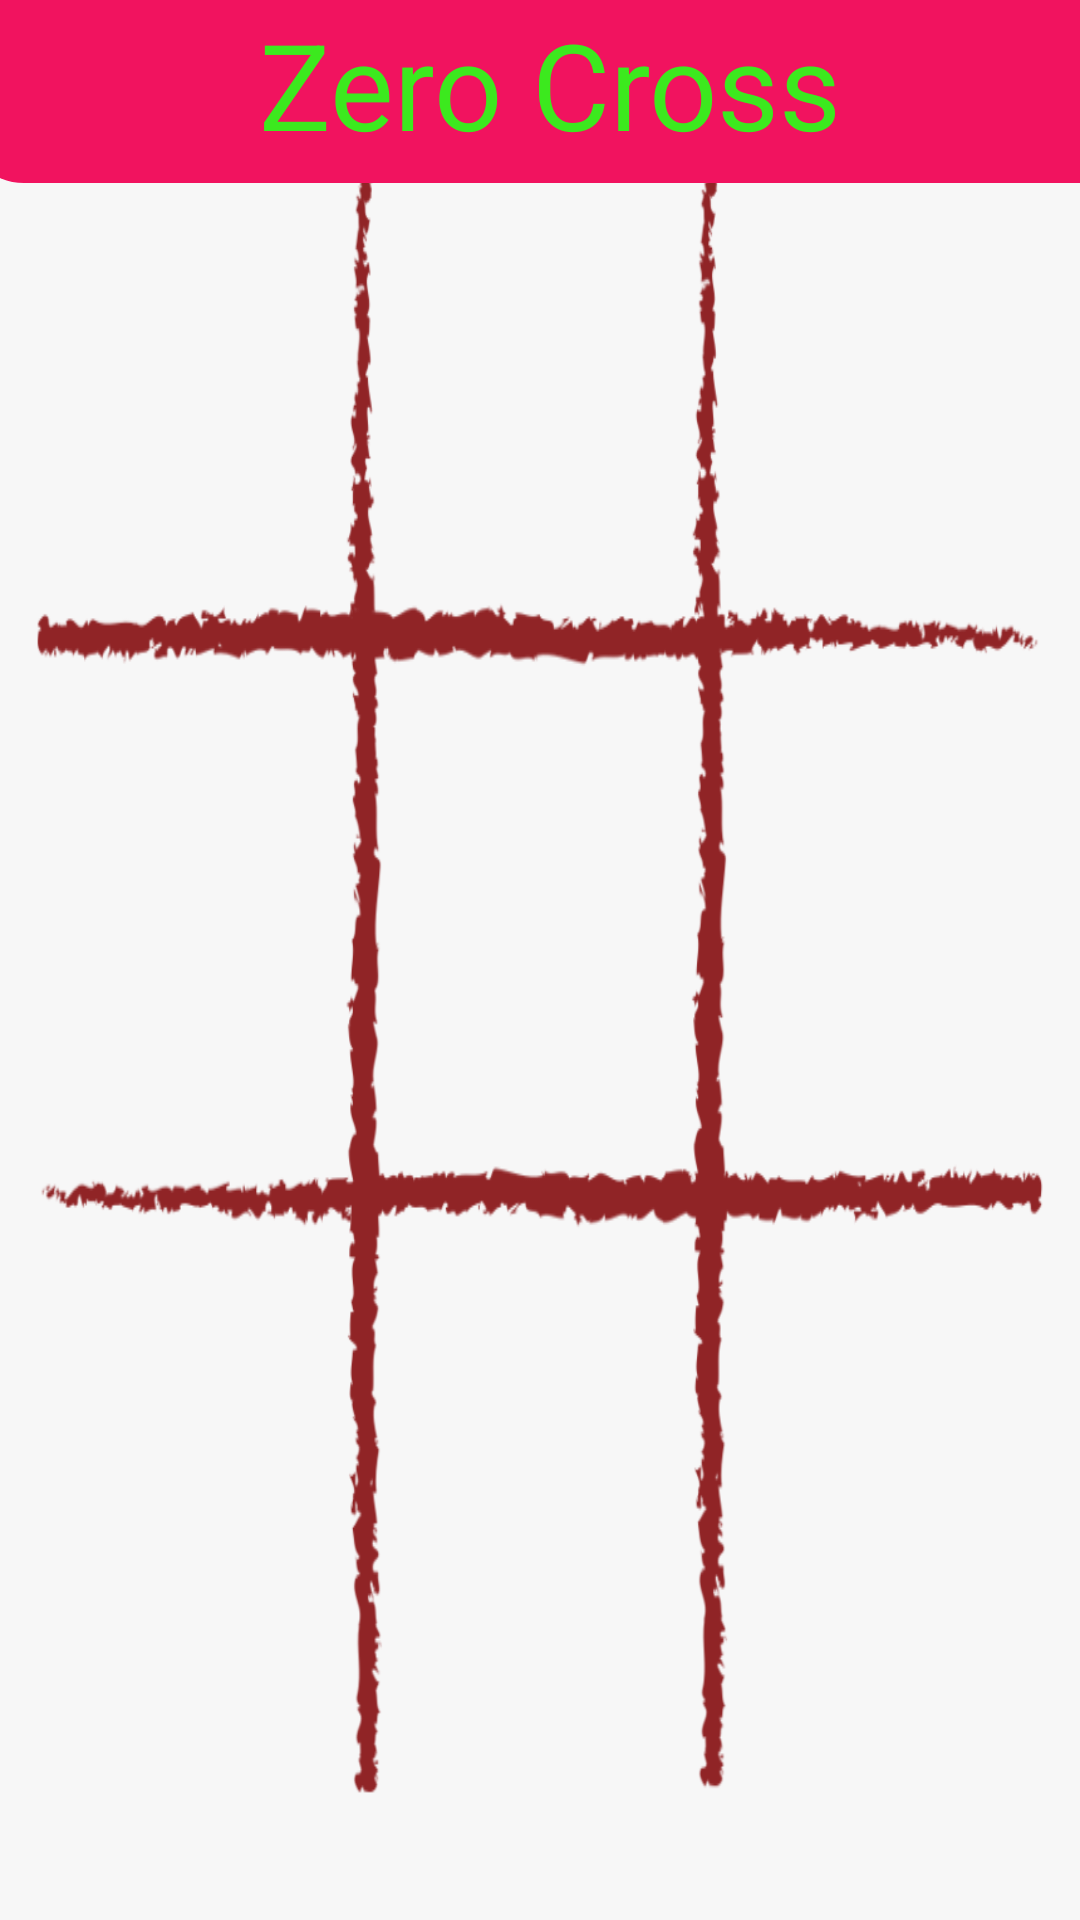

Android layout source for this screen:
<!-- AndroidManifest.xml: application theme Theme.ZeroCrossGame -->
<!-- res/layout/activity_main.xml -->
<?xml version="1.0" encoding="utf-8"?>
<androidx.constraintlayout.widget.ConstraintLayout xmlns:android="http://schemas.android.com/apk/res/android"
    xmlns:app="http://schemas.android.com/apk/res-auto"
    xmlns:tools="http://schemas.android.com/tools"
    android:layout_width="match_parent"
    android:layout_height="match_parent"
    android:background="@drawable/cross"
    android:foregroundGravity="center"
    android:noHistory="true"
    tools:context=".MainActivity">

    <TextView
        android:id="@+id/text10"
        android:layout_width="107dp"
        android:layout_height="143dp"
        android:foregroundGravity="center"
        android:gravity="center"
        android:onClick="click8"
        android:textColor="#E91E63"
        android:textSize="96sp"
        app:layout_constraintBottom_toBottomOf="parent"
        app:layout_constraintEnd_toEndOf="parent"
        app:layout_constraintStart_toStartOf="parent"
        app:layout_constraintTop_toTopOf="parent"
        app:layout_constraintVertical_bias="0.824" />

    <TextView
        android:id="@+id/text9"
        android:layout_width="107dp"
        android:layout_height="143dp"
        android:foregroundGravity="center"
        android:gravity="center"
        android:onClick="click7"
        android:textColor="#E91E63"
        android:textSize="96sp"
        app:layout_constraintBottom_toBottomOf="parent"
        app:layout_constraintEnd_toEndOf="parent"
        app:layout_constraintHorizontal_bias="0.052"
        app:layout_constraintStart_toStartOf="parent"
        app:layout_constraintTop_toTopOf="parent"
        app:layout_constraintVertical_bias="0.824" />

    <TextView
        android:id="@+id/text7"
        android:layout_width="107dp"
        android:layout_height="143dp"
        android:foregroundGravity="center"
        android:gravity="center"
        android:onClick="click5"
        android:textColor="#E91E63"
        android:textSize="96sp"
        app:layout_constraintBottom_toBottomOf="parent"
        app:layout_constraintEnd_toEndOf="parent"
        app:layout_constraintStart_toStartOf="parent"
        app:layout_constraintTop_toTopOf="parent"
        app:layout_constraintVertical_bias="0.467" />

    <TextView
        android:id="@+id/text8"
        android:layout_width="107dp"
        android:layout_height="143dp"
        android:foregroundGravity="center"
        android:gravity="center"
        android:onClick="click6"
        android:textColor="#E91E63"
        android:textSize="96sp"
        app:layout_constraintBottom_toBottomOf="parent"
        app:layout_constraintEnd_toEndOf="parent"
        app:layout_constraintHorizontal_bias="0.947"
        app:layout_constraintStart_toStartOf="parent"
        app:layout_constraintTop_toTopOf="parent"
        app:layout_constraintVertical_bias="0.467" />

    <TextView
        android:id="@+id/text6"
        android:layout_width="110dp"
        android:layout_height="150dp"
        android:foregroundGravity="center"
        android:gravity="center"
        android:onClick="click4"
        android:textColor="#E91E63"
        android:textSize="96sp"
        app:layout_constraintBottom_toBottomOf="parent"
        app:layout_constraintEnd_toEndOf="parent"
        app:layout_constraintHorizontal_bias="0.026"
        app:layout_constraintStart_toStartOf="parent"
        app:layout_constraintTop_toTopOf="parent"
        app:layout_constraintVertical_bias="0.473" />

    <TextView
        android:id="@+id/text5"
        android:layout_width="107dp"
        android:layout_height="143dp"
        android:foregroundGravity="center"
        android:gravity="center"
        android:onClick="click3"
        android:textColor="#E91E63"
        android:textSize="96sp"
        app:layout_constraintBottom_toBottomOf="parent"
        app:layout_constraintEnd_toEndOf="parent"
        app:layout_constraintHorizontal_bias="0.947"
        app:layout_constraintStart_toStartOf="parent"
        app:layout_constraintTop_toTopOf="parent"
        app:layout_constraintVertical_bias="0.146" />

    <TextView
        android:id="@+id/text4"
        android:layout_width="107dp"
        android:layout_height="143dp"
        android:foregroundGravity="center"
        android:gravity="center"
        android:onClick="click2"
        android:textColor="#E91E63"
        android:textSize="96sp"
        app:layout_constraintBottom_toBottomOf="parent"
        app:layout_constraintEnd_toEndOf="parent"
        app:layout_constraintStart_toStartOf="parent"
        app:layout_constraintTop_toTopOf="parent"
        app:layout_constraintVertical_bias="0.146" />

    <TextView
        android:id="@+id/text3"
        android:layout_width="107dp"
        android:layout_height="143dp"
        android:foregroundGravity="center"
        android:onClick="click1"
        android:textColor="#E91E63"
        android:textSize="96sp"
        app:layout_constraintBottom_toBottomOf="parent"
        app:layout_constraintEnd_toEndOf="parent"
        app:layout_constraintHorizontal_bias="0.095"
        app:layout_constraintStart_toStartOf="parent"
        app:layout_constraintTop_toTopOf="parent"
        app:layout_constraintVertical_bias="0.146" />

    <TextView
        android:id="@+id/text11"
        android:layout_width="107dp"
        android:layout_height="143dp"
        android:foregroundGravity="center"
        android:gravity="center"
        android:onClick="click9"
        android:textColor="#E91E63"
        android:textSize="96sp"
        app:layout_constraintBottom_toBottomOf="parent"
        app:layout_constraintEnd_toEndOf="parent"
        app:layout_constraintHorizontal_bias="0.947"
        app:layout_constraintStart_toStartOf="parent"
        app:layout_constraintTop_toTopOf="parent"
        app:layout_constraintVertical_bias="0.824" />

    <TextView
        android:id="@+id/textView"
        android:layout_width="391dp"
        android:layout_height="61dp"
        android:background="@drawable/header_bg"
        android:foregroundGravity="center"
        android:gravity="center"
        android:text="Zero Cross"
        android:textColor="#3CE91E"
        android:textSize="40dp"
        app:layout_constraintBottom_toBottomOf="parent"
        app:layout_constraintEnd_toEndOf="parent"
        app:layout_constraintHorizontal_bias="0.4"
        app:layout_constraintStart_toStartOf="parent"
        app:layout_constraintTop_toTopOf="parent"
        app:layout_constraintVertical_bias="0.0" />

</androidx.constraintlayout.widget.ConstraintLayout>
<!-- resources referenced by this layout -->
<resources>
  <!-- drawable cross: png bitmap (drawable-v24, 64979 bytes) -->
  <!-- drawable header_bg (drawable) -->
  <?xml version="1.0" encoding="utf-8"?>
  <selector xmlns:android="http://schemas.android.com/apk/res/android">
  <item>
      <shape>
          <solid android:color="#F1135F"/>
          <corners android:bottomLeftRadius="20dp" android:bottomRightRadius="20dp"
              ></corners>
          <padding android:bottom="5dp"/>
      </shape>
  </item>
  </selector>
  <style name="Theme.ZeroCrossGame" parent="Theme.MaterialComponents.NoActionBar">
          
          <item name="colorPrimary">@color/purple_500</item>
          <item name="colorPrimaryVariant">@color/purple_700</item>
          <item name="colorOnPrimary">@color/white</item>
          
          <item name="colorSecondary">@color/teal_200</item>
          <item name="colorSecondaryVariant">@color/teal_700</item>
          <item name="colorOnSecondary">@color/black</item>
          
          <item name="android:statusBarColor" tools:targetApi="l">?attr/colorPrimaryVariant</item>
          
      </style>
  <color name="purple_500">#FF6200EE</color>
  <color name="purple_700">#FF3700B3</color>
  <color name="white">#FFFFFFFF</color>
  <color name="teal_200">#FF03DAC5</color>
  <color name="teal_700">#FF018786</color>
  <color name="black">#FF000000</color>
</resources>
